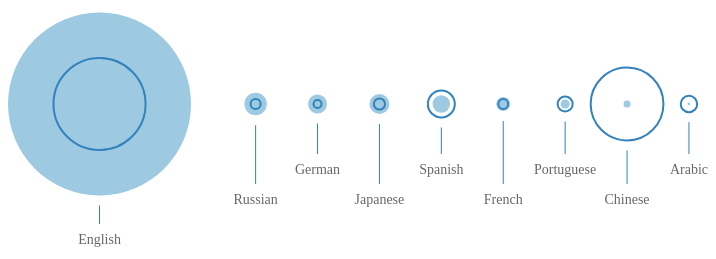
D3 v4 page, settled after 360 driven frames (6 s of simulated time); the page loaded 1 data file(s).



d3.tsv("language-content.tsv", function(error, data) {
  			if (error) throw error;
 			// Coerce the data to numbers.
				data.forEach(function(d) {
					d['Percentage of internet content'] = +d['Percentage of internet content'] ;
					d['Percentage of internet users'] = +d['Percentage of internet users'];
				});

			//Width and height
			var w = parseInt(d3.select('body').style('width'));
			var h = parseInt(d3.select('body').style('height'));

			
			// Helper variables and functions
			
			function isPositiveAndEven(n){if (n%2 == 0){return true;} else {return false}}
			
			var datasetLength = data.length;
			
			
			// Building the circles

			// Where to vertically place the circles
			var circleY = h/2

			// Where to horizontically place the circles and everything else
			var xScale = function(d, i) {
						// the first circle is so big we need to manually place it;
						if (i == 0){
							return (d['Percentage of internet content'] * (w / 400))
						} else {
							// we use the width of the body and the length of the dataset 
							// to dynamically set the x position of the circles.
							// since we dynamically placed the first, you need to 
							// change the magic numbers if you add/remove data
							return (i + 3) * (w-50) / (datasetLength + 1.5)
						}
				   }

			// calculate the circle radius from the data (i would love to turn this
			// into one function or variable)
			var contentRadius = function(d) {
				return d['Percentage of internet content'] * (w / 400);}

			var usersRadius = function(d) {
				return d['Percentage of internet users'] * (w / 400);}

			// Building the lines						

			var lineY1 = function(d) {return (h/2) + ((d3.max([d['Percentage of internet content'], d['Percentage of internet users']])) * (w / 400)) + 10}

			var lineY2 = function(d, i) {
						if (i == 0){
							return (h/2) + 120;
							// return 0
						} 
						if (isPositiveAndEven(i) == true){return (h/2) + 50;}
						
						else {
							return (h/2) + 80;
						}
				   }
			
			// Building the text

			var textY = function(d, i) {
						if (i == 0){
							return (h/2) + 140;
						} 
						if (isPositiveAndEven(i) == true){return (h/2) + 70;}
						
						else {
							return (h/2) + 100;
						}
				   }


				   // Now we can start with the d3 stuff

			// Make a main selection where we will append everything to
			var mainSelection = d3.selectAll("body")
						.append("svg")
						.attr("width", w)
						.attr("height", h).selectAll("circle")
			    .data(data)
			    .enter();

				// Content circles
			    mainSelection.append("circle")
				.attr("cx", xScale)
				   .attr("cy", circleY)
				   .attr("r", contentRadius)
				   .attr("fill", "#9ecae1");

				   // Users circles
				mainSelection.insert("circle")
				.attr("cx", xScale)
				   .attr("cy", circleY)
				   .attr("r", usersRadius)
				   .attr("stroke", "#3182bd")
   				   .attr("fill-opacity", 0)
				   .attr("stroke-width", 2);
		
		// Lines
		mainSelection.insert("line")
				.attr("x1", xScale)
				.attr("x2", xScale)
				.attr("y1", lineY1)
				.attr("y2", lineY2)  
				   .attr("fill", "none")
				   .attr("stroke", "#3182bd")
				   .attr("stroke-miterlimit", 1)

		// Text 
		mainSelection.insert("text")
				.attr("x", xScale)
				   .attr("y", textY)
				   .attr("text-anchor", "middle")
				   .attr("font-size", w / 50)
				//    .text(function(d) {return d['Language'];})
				   .text(function(d) {return d['Language'];})

});


		

### data: language-content.tsv
Language	Percentage of internet content	Percentage of internet users
English	52.30	26.30
Russian	6.40	2.90
German	5.40	2.30
Japanese	5.70	3.20
Spanish	5.00	7.70
French	4.00	2.80
Portuguese	2.60	4.30
Chinese	2.00	20.80
Arabic	0.80	4.70